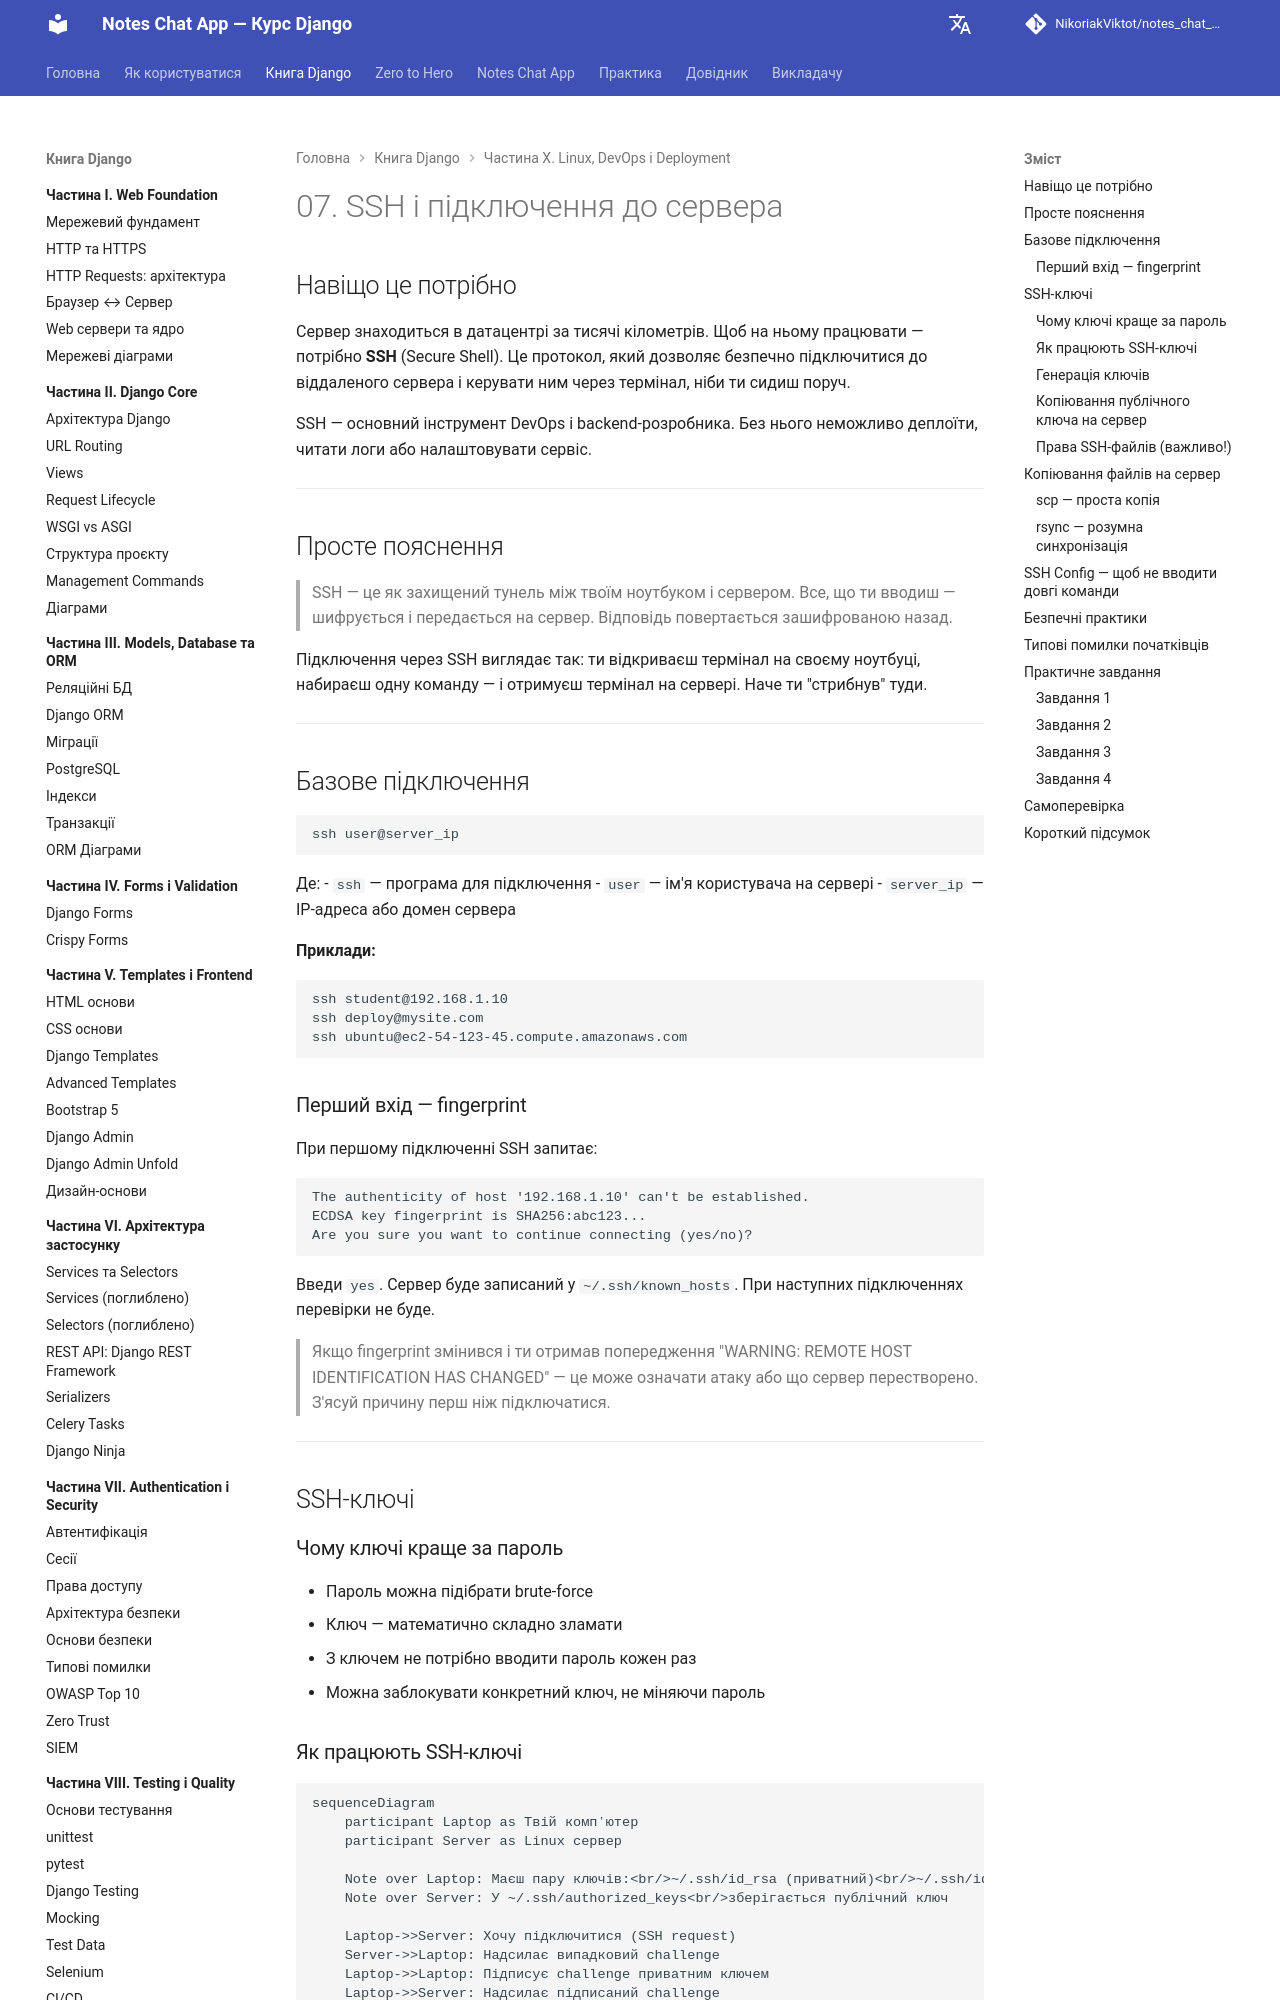

repository: NikoriakViktot/notes_chat_app · page: 10_linux_and_devops/linux_07_ssh_and_remote_server_full/index.html · generator: mkdocs

# 07. SSH і підключення до сервера

## Навіщо це потрібно

Сервер знаходиться в датацентрі за тисячі кілометрів. Щоб на ньому працювати — потрібно **SSH** (Secure Shell). Це протокол, який дозволяє безпечно підключитися до віддаленого сервера і керувати ним через термінал, ніби ти сидиш поруч.

SSH — основний інструмент DevOps і backend-розробника. Без нього неможливо деплоїти, читати логи або налаштовувати сервіс.

---

## Просте пояснення

> SSH — це як захищений тунель між твоїм ноутбуком і сервером. Все, що ти вводиш — шифрується і передається на сервер. Відповідь повертається зашифрованою назад.

Підключення через SSH виглядає так: ти відкриваєш термінал на своєму ноутбуці, набираєш одну команду — і отримуєш термінал на сервері. Наче ти "стрибнув" туди.

---

## Базове підключення

```bash
ssh user@server_ip
```

Де:
- `ssh` — програма для підключення
- `user` — ім'я користувача на сервері
- `server_ip` — IP-адреса або домен сервера

**Приклади:**
```bash
ssh student@192.168.1.10
ssh deploy@mysite.com
ssh ubuntu@ec2-54-123-45.compute.amazonaws.com
```

### Перший вхід — fingerprint

При першому підключенні SSH запитає:
```text
The authenticity of host '192.168.1.10' can't be established.
ECDSA key fingerprint is SHA256:abc123...
Are you sure you want to continue connecting (yes/no)?
```

Введи `yes`. Сервер буде записаний у `~/.ssh/known_hosts`. При наступних підключеннях перевірки не буде.

> Якщо fingerprint змінився і ти отримав попередження "WARNING: REMOTE HOST IDENTIFICATION HAS CHANGED" — це може означати атаку або що сервер перестворено. З'ясуй причину перш ніж підключатися.

---

## SSH-ключі

### Чому ключі краще за пароль

- Пароль можна підібрати brute-force
- Ключ — математично складно зламати
- З ключем не потрібно вводити пароль кожен раз
- Можна заблокувати конкретний ключ, не міняючи пароль
